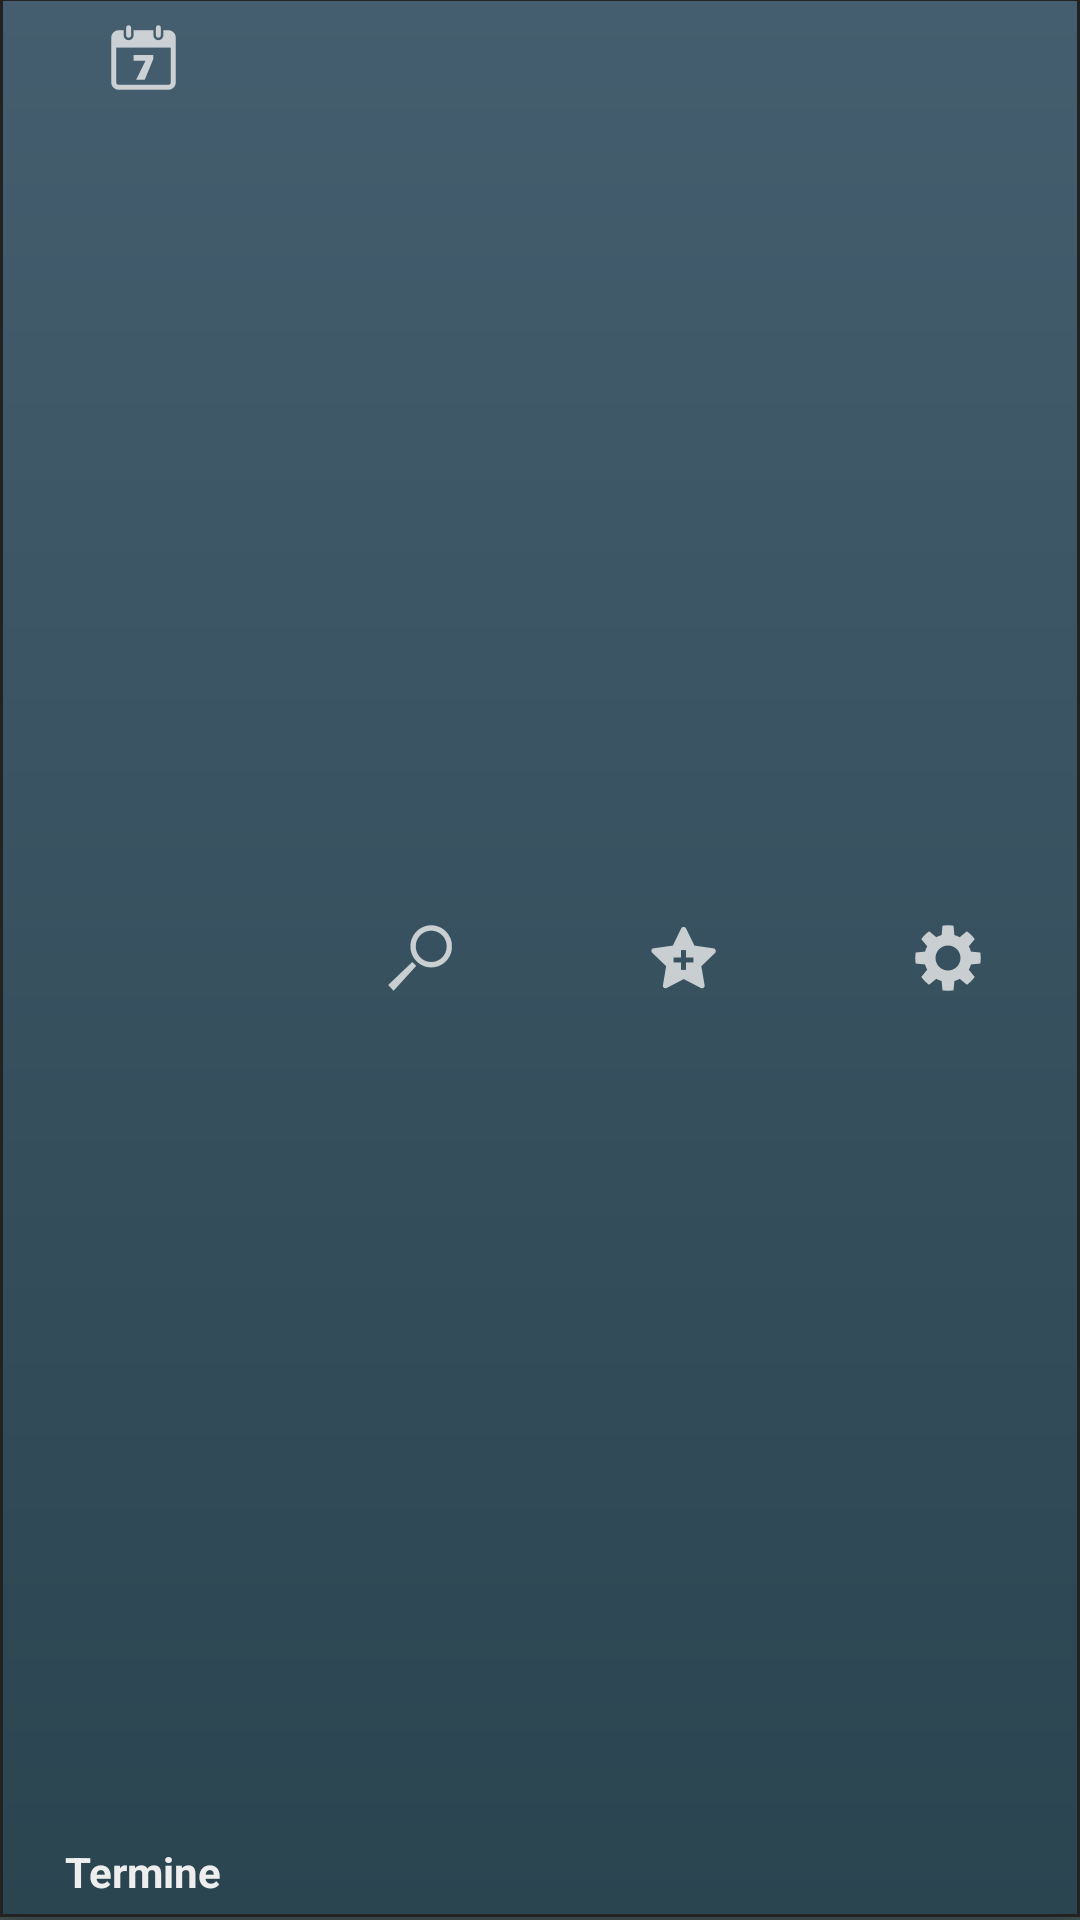

This screen was rendered from an Android layout file. Write that file and the resources it references.
<!-- AndroidManifest.xml: application theme AppTheme -->
<!-- res/layout/hauptfenster.xml -->
<?xml version="1.0" encoding="utf-8"?>
<android.support.constraint.ConstraintLayout xmlns:android="http://schemas.android.com/apk/res/android"
    xmlns:app="http://schemas.android.com/apk/res-auto"
    xmlns:tools="http://schemas.android.com/tools"
    android:layout_width="match_parent"
    android:layout_height="match_parent"
    android:background="#445555"


    android:screenOrientation="portrait"
    tools:layout_editor_absoluteY="25dp">


    <FrameLayout
        android:id="@+id/frame_placeholder"
        android:layout_width="0dp"
        android:layout_height="0dp"
        app:layout_constraintBottom_toBottomOf="parent"
        app:layout_constraintEnd_toEndOf="parent"
        app:layout_constraintStart_toStartOf="parent"
        app:layout_constraintTop_toTopOf="parent">

    </FrameLayout>

    <android.support.design.widget.BottomNavigationView
        android:id="@+id/bottom_navigation"
        android:layout_width="0dp"
        android:layout_height="wrap_content"
        android:layout_alignParentTop="true"
        android:layout_marginBottom="1dp"
        android:addStatesFromChildren="true"
        android:background="@drawable/nav_background"
        android:minHeight="0dp"
        app:itemIconTint="#eeeeee"
        app:itemTextColor="#eeeeee"
        app:layout_constraintBottom_toBottomOf="parent"
        app:layout_constraintEnd_toEndOf="parent"
        app:layout_constraintStart_toStartOf="parent"
        app:layout_constraintTop_toBottomOf="@+id/relativeLayout"
        app:menu="@menu/navigation">

    </android.support.design.widget.BottomNavigationView>

    <RelativeLayout
        android:id="@+id/relativeLayout"
        android:layout_width="0dp"
        android:layout_height="0dp"
        android:layout_marginBottom="2dp"
        app:layout_constraintBottom_toTopOf="@+id/bottom_navigation"
        app:layout_constraintEnd_toEndOf="parent"
        app:layout_constraintStart_toStartOf="parent"
        app:layout_constraintTop_toTopOf="parent">

        <LinearLayout
            android:id="@+id/linearLayout4"
            android:layout_width="match_parent"
            android:layout_height="match_parent"
            android:minHeight="0dp"
            android:orientation="vertical"
            app:layout_constraintBottom_toBottomOf="parent"
            app:layout_constraintStart_toStartOf="parent"
            app:layout_constraintTop_toTopOf="parent">

            <TextView
                android:id="@+id/textView8"
                android:layout_width="match_parent"
                android:layout_height="47dp"
                android:background="@drawable/nav_background" />

            <Button
                android:id="@+id/btnDatum"
                android:layout_width="match_parent"
                android:layout_height="26dp"
                android:background="#50333333"
                android:text="Datum auswählen"
                android:textColor="#bbbbbb" />

            <CalendarView
                android:id="@+id/caCalender"
                android:layout_width="match_parent"
                android:layout_height="292dp"

                android:background="#dddddd"
                android:visibility="visible" />

            <LinearLayout
                android:id="@+id/linearLayout"
                android:layout_width="match_parent"
                android:layout_height="wrap_content"
                android:orientation="horizontal"
                android:visibility="gone"
                app:layout_constraintBottom_toBottomOf="parent"
                app:layout_constraintLeft_toLeftOf="parent"
                app:layout_constraintRight_toRightOf="parent">

                <Button
                    android:id="@+id/button5"
                    android:layout_width="match_parent"
                    android:layout_height="wrap_content"
                    android:layout_weight="1"
                    android:background="@drawable/rounded_color_border"
                    android:text="Termine"
                    android:textSize="10sp" />

                <Button
                    android:id="@+id/button6"
                    android:layout_width="match_parent"
                    android:layout_height="wrap_content"
                    android:layout_weight="1"
                    android:background="@drawable/rounded_color_border"
                    android:text="Prüfungen"
                    android:textSize="10sp" />

                <Button
                    android:id="@+id/button"
                    android:layout_width="match_parent"
                    android:layout_height="wrap_content"
                    android:layout_weight="1"
                    android:background="@drawable/rounded_color_border"
                    android:text="Suche"
                    android:textSize="10sp" />

                <Button
                    android:id="@+id/button3"
                    android:layout_width="match_parent"
                    android:layout_height="wrap_content"
                    android:layout_weight="1"
                    android:background="@drawable/rounded_color_border"
                    android:text="Optionen"
                    android:textSize="10sp" />
            </LinearLayout>

            <android.support.v7.widget.RecyclerView
                android:id="@+id/recyclerView4"
                android:layout_width="match_parent"
                android:layout_height="match_parent"
                android:scrollbars="vertical"
                android:visibility="invisible"
                app:layout_constrainedWidth="false">

            </android.support.v7.widget.RecyclerView>

            <TextView
                android:id="@+id/tvtextanzeige"
                android:layout_width="411dp"
                android:layout_height="0dp"
                android:text=""
                android:visibility="invisible" />

        </LinearLayout>

    </RelativeLayout>

</android.support.constraint.ConstraintLayout>
<!-- resources referenced by this layout -->
<resources>
  <!-- drawable nav_background (drawable) -->
  <?xml version="1.0" encoding="utf-8"?>
  <shape xmlns:android="http://schemas.android.com/apk/res/android"
      android:layout_width="wrap_content"
      android:layout_height="wrap_content"
      android:shape="rectangle">
  
  
          <gradient
              android:startColor="#2A4450"
              android:endColor="#445E6F"
              android:angle="90" />
  
  
      // The width and color of the border
  
      <stroke
          android:width="1dp"
          android:color="#222222" />
  
  
  
  
  </shape>
  <!-- drawable rounded_color_border (drawable) -->
  <?xml version="1.0" encoding="utf-8"?>
  <shape xmlns:android="http://schemas.android.com/apk/res/android"
      android:layout_width="wrap_content"
      android:layout_height="wrap_content"
      android:shape="rectangle">
  
  
          <gradient
              android:startColor="#FFFFFF"
              android:endColor="#FFFFEE"
              android:angle="90" />
  
  
      // The width and color of the border
  
      <stroke
          android:width="1dp"
          android:color="#95dddddd" />
  
      // The desired corner radius. reduce it to keep it less rounded
  
      <corners android:radius="15dp" />
  
      // Add your desired padding
  
      <padding
          android:bottom="1dp"
          android:left="1dp"
          android:right="1dp"
          android:top="1dp"></padding>
  
  
  </shape>
  <style name="AppTheme" parent="Theme.AppCompat.Light.DarkActionBar">
          
          <item name="colorPrimary">@color/colorPrimary</item>
          <item name="colorPrimaryDark">@color/colorPrimaryDark</item>
          <item name="colorAccent">@color/colorAccent</item>
      </style>
  <!-- not gathered from this repository: default colours our renderer supplied (Android Studio template values) -->
  <color name="colorPrimary">#FF6200EE</color>
  <color name="colorPrimaryDark">#FF3700B3</color>
  <color name="colorAccent">#FF03DAC5</color>
</resources>
